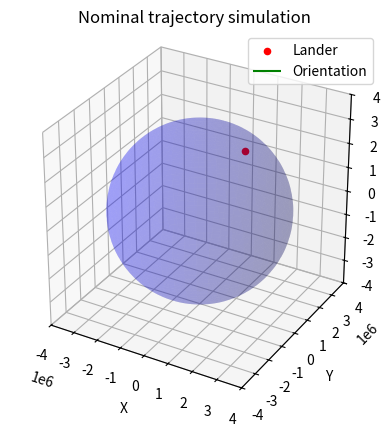

Here is the Python script that generated this plot:
import matplotlib.pyplot as plt
from mpl_toolkits.mplot3d import Axes3D
import numpy as np

def spherical_to_cartesian(radius, lon, lat):
    x = radius * np.cos(lon) * np.cos(lat)
    y = radius * np.sin(lon) * np.cos(lat)
    z = radius * np.sin(lat)
    return x, y, z

# Define the coordinates and orientation
coords = {
    "r": 3516200.00,
    "lon": 0.50,
    "lat": 45.00,
    "fpa": 0.00,
    "head": 0.00
}

# Define the spherical coordinates and orientation
eip_radius = 3516200.00
eip_lon = 0.00
eip_lat = 45.00
eip_fpa = 0.00
eip_head = 0.00

# Convert spherical coordinates to Cartesian coordinates
eip_x, eip_y, eip_z = spherical_to_cartesian(eip_radius, eip_lon, eip_lat)

# Define sphere properties
radius = 3400000
center = (0, 0, 0)

# Create a 3D plot
fig = plt.figure()
ax = fig.add_subplot(111, projection='3d')

# Plot the object
ax.scatter(eip_x, eip_y, eip_z, color='r', label='Lander')

# Plot the sphere
u = np.linspace(0, 2 * np.pi, 100)
v = np.linspace(0, np.pi, 100)
x = center[0] + radius * np.outer(np.cos(u), np.sin(v))
y = center[1] + radius * np.outer(np.sin(u), np.sin(v))
z = center[2] + radius * np.outer(np.ones(np.size(u)), np.cos(v))
ax.plot_surface(x, y, z, color='b', alpha=0.2)

# Plot orientation
arrow_length = 0.5
ax.quiver(eip_x, eip_y, eip_z,
          np.sin(eip_head) * np.cos(eip_fpa) * arrow_length,
          np.cos(eip_head) * np.cos(eip_fpa) * arrow_length,
          np.sin(eip_fpa) * arrow_length, color='g', label='Orientation')

# Set labels and title
ax.set_xlabel('X')
ax.set_ylabel('Y')
ax.set_zlabel('Z')
ax.set_title('Nominal trajectory simulation')

# Set equal aspect ratio
ax.set_box_aspect([1,1,1])

# Manually set axis limits
ax.set_xlim([-4000000, 4000000])
ax.set_ylim([-4000000, 4000000])
ax.set_zlim([-4000000, 4000000])

# Show legend
ax.legend()

# Show the plot
plt.show()